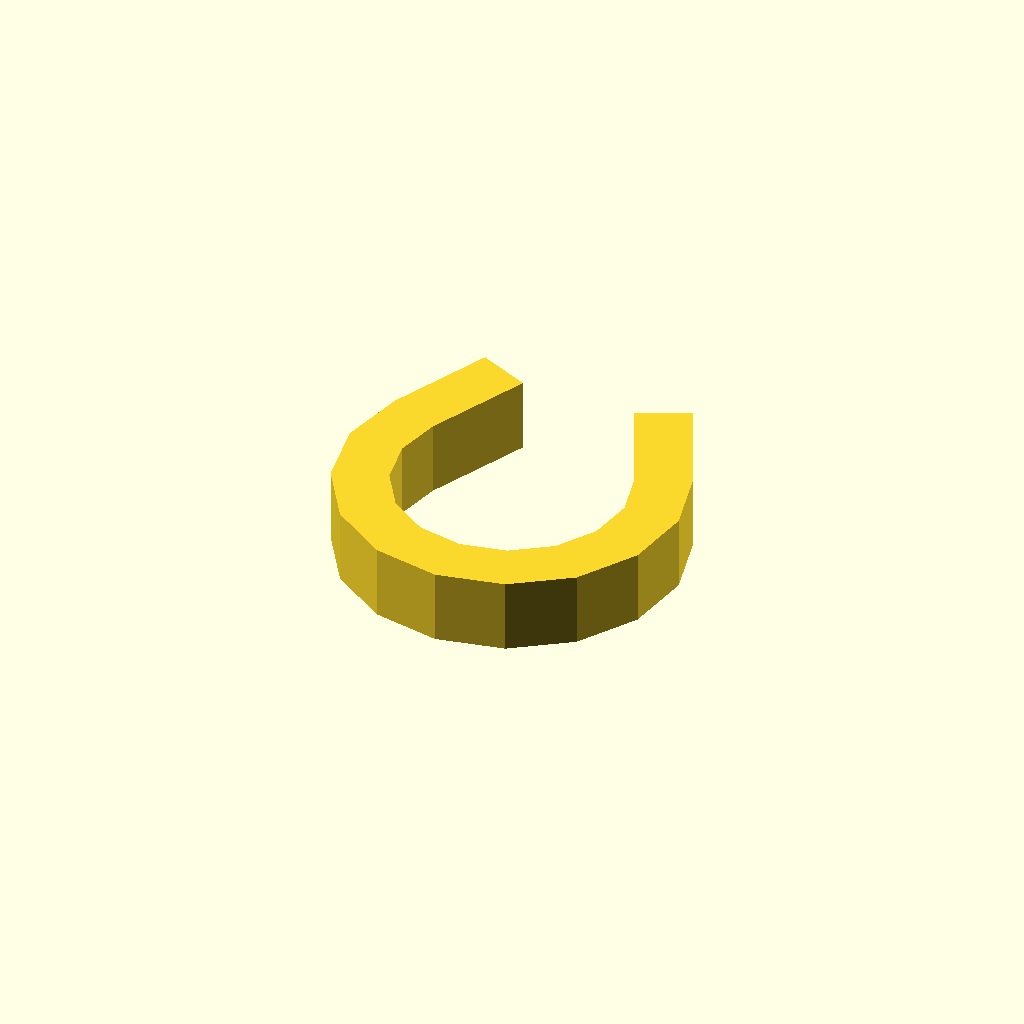
Cell 1: the model at its default parameters.
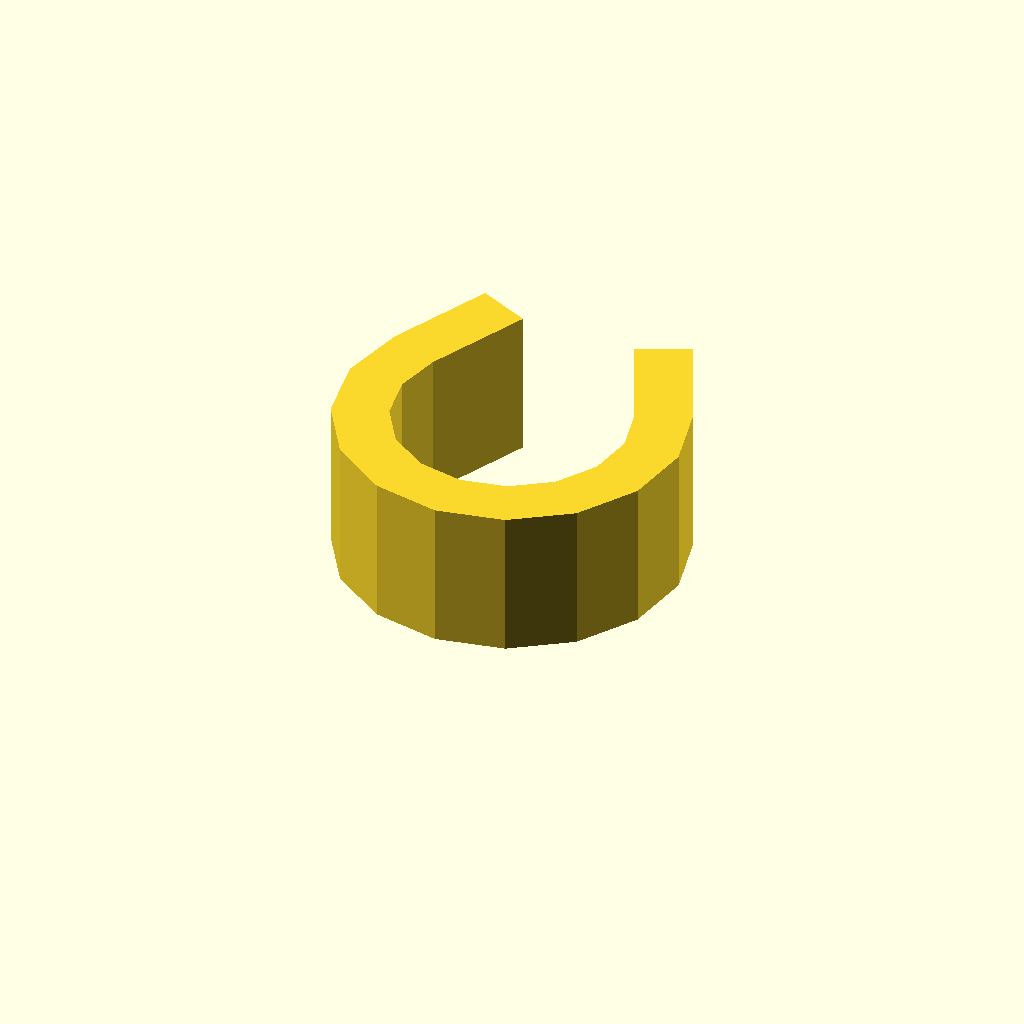
Cell 2 — profile_height set to 16, the other parameters unchanged.
One fixed orthographic camera (rotation 55°, 0°, 25°; colour scheme Cornfield) for every cell.
OpenSCAD source file optional_data/data/sketch1/pclips/part_0093.scad:
$fn = 32;

// ----------------------------------------------------------------------
// Clip blank: omega clip, 8 mm thick
// ----------------------------------------------------------------------

// --- parameters (mm) ---
profile_height = 8;       // extrusion height
profile_points = 26;      // points of the closed outline

profile = [[1.722, 26.318], [0, 19.146], [1.217, 11.87], [5.181, 5.649], [11.26, 1.471], [18.489, 0], [25.717, 1.471], [31.797, 5.649], [35.76, 11.87], [36.977, 19.146], [35.255, 26.318], [30.184, 37.194], [24.746, 34.658], [29.818, 23.783], [30.981, 18.936], [30.158, 14.02], [27.48, 9.817], [23.373, 6.994], [18.489, 6], [13.605, 6.994], [9.497, 9.817], [6.819, 14.02], [5.996, 18.936], [7.16, 23.783], [12.231, 34.658], [6.793, 37.194]];  // single closed polygon, 26 points, counter clockwise

// --- the one profile operation ---
linear_extrude(height = profile_height) polygon(points = profile);
Parameter table extracted from the source (name, type, default, range or options):
profile_height: number, default 8
profile_points: number, default 26
